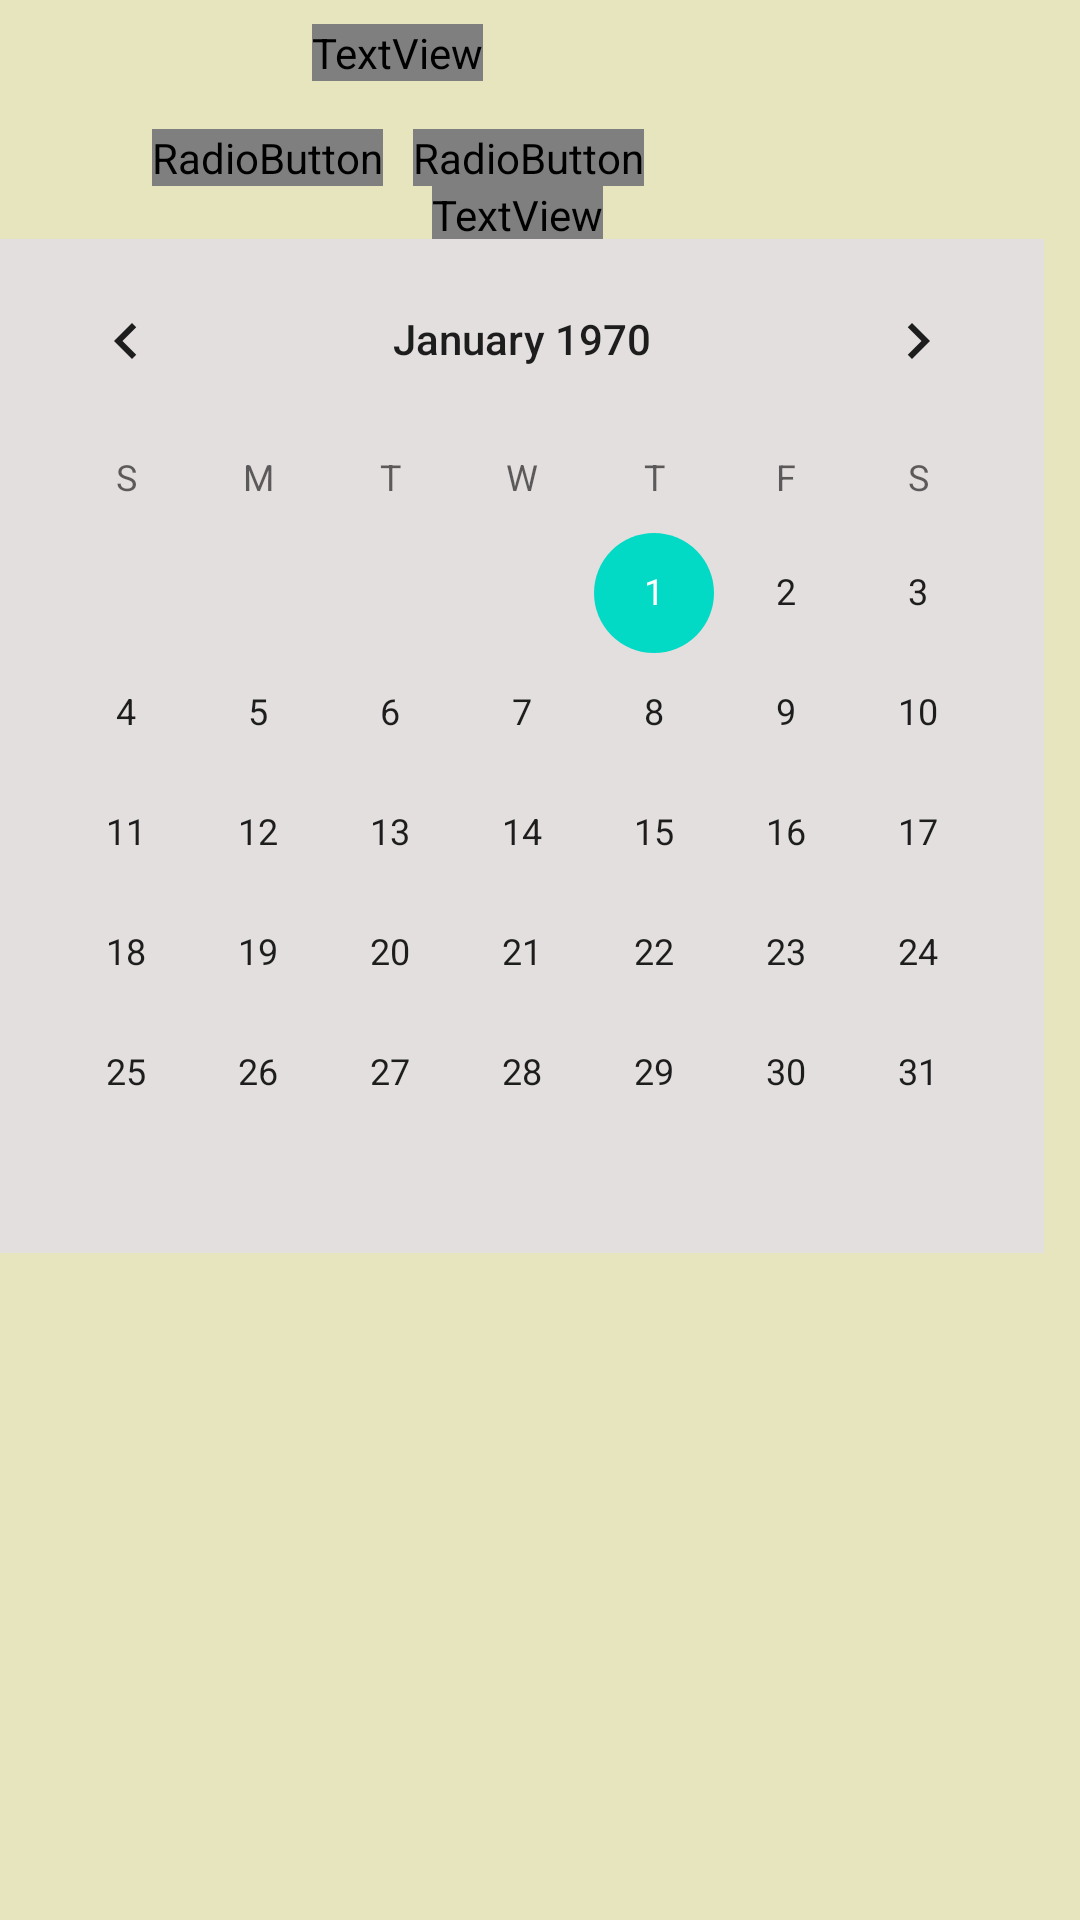

Layout XML and referenced resources for this Android screen:
<!-- AndroidManifest.xml: application theme Theme.SurveyApp -->
<!-- res/layout/fragment_create_survey.xml -->
<?xml version="1.0" encoding="utf-8"?>
<layout xmlns:android="http://schemas.android.com/apk/res/android"
    xmlns:tools="http://schemas.android.com/tools"
    xmlns:app="http://schemas.android.com/apk/res-auto"
    android:fillViewport="true"
    tools:context="com.example.surveyapp.fragments.createTab.CreateSurveyFragment">

    <androidx.constraintlayout.widget.ConstraintLayout
        android:id="@+id/constraintLayoutCSFrag"
        android:layout_width="match_parent"
        android:layout_height="match_parent"
        android:background="@color/appbackgroundColor">

        <TextView
            android:id="@+id/textView3"
            android:layout_width="wrap_content"
            android:layout_height="wrap_content"
            android:layout_marginTop="8dp"
            android:fontFamily="@font/abril_fatface"
            android:text="@string/SurveyTypeTxt"
            android:textAppearance="@style/TextAppearance.AppCompat.Large"
            app:layout_constraintEnd_toStartOf="@+id/textView11"
            app:layout_constraintStart_toEndOf="@+id/textView14"
            app:layout_constraintTop_toTopOf="parent" />

        <TextView
            android:id="@+id/textView11"
            android:layout_width="wrap_content"
            android:layout_height="wrap_content"
            android:layout_marginEnd="159dp"
            android:layout_marginRight="159dp"
            android:fontFamily="@font/abril_fatface"
            android:text="Date Of Survey"
            android:textAppearance="@style/TextAppearance.AppCompat.Large"
            app:layout_constraintEnd_toEndOf="parent"
            app:layout_constraintHorizontal_bias="0.996"
            app:layout_constraintStart_toEndOf="@+id/textView14"
            app:layout_constraintTop_toBottomOf="@+id/radioGroup" />

        <TextView
            android:id="@+id/textView14"
            android:layout_width="wrap_content"
            android:layout_height="wrap_content"
            android:layout_marginStart="64dp"
            android:layout_marginLeft="64dp"
            android:layout_marginTop="80dp"
            android:fontFamily="@font/abril_fatface"
            android:text="Survey information"
            android:textAppearance="@style/TextAppearance.AppCompat.Large"
            app:layout_constraintStart_toStartOf="parent"
            app:layout_constraintTop_toTopOf="@+id/textView3" />

        <TextView
            android:id="@+id/surveyorTxt"
            style=' android:fontFamily="@font/bsc_fonts"'
            android:layout_width="wrap_content"
            android:layout_height="wrap_content"
            android:layout_marginTop="40dp"
            android:layout_marginEnd="32dp"
            android:layout_marginRight="32dp"
            android:fontFamily="@font/bsc_fonts"
            android:text="@string/Surveyor_name_label"
            android:textAppearance="@style/TextAppearance.AppCompat.Large"
            app:layout_constraintEnd_toStartOf="@+id/nameEdit"
            app:layout_constraintTop_toBottomOf="@+id/textView14" />

        <EditText
            android:id="@+id/nameEdit"
            android:layout_width="wrap_content"
            android:layout_height="wrap_content"

            android:ems="10"
            android:hint="@string/name_hint_label"
            android:inputType="textPersonName"
            android:text="@string/no_text_lebel"
            app:layout_constraintBaseline_toBaselineOf="@+id/surveyorTxt"
            app:layout_constraintStart_toStartOf="@+id/addressEdit" />

        <CalendarView
            android:id="@+id/calendarView"
            android:layout_width="wrap_content"
            android:layout_height="wrap_content"
            android:layout_marginTop="32dp"
            android:background="#E4DFDF"
            app:layout_constraintBottom_toBottomOf="@+id/phoneNumEdit"
            app:layout_constraintEnd_toEndOf="@+id/textView11"
            app:layout_constraintHorizontal_bias="0.495"
            app:layout_constraintStart_toStartOf="@+id/textView11"
            app:layout_constraintTop_toBottomOf="@+id/textView11"
            app:layout_constraintVertical_bias="0.238" />

        <TextView
            android:id="@+id/addressText"
            android:layout_width="wrap_content"
            android:layout_height="wrap_content"
            android:layout_marginTop="32dp"
            android:fontFamily="@font/bsc_fonts"
            android:text="@string/Address_label"
            android:textAppearance="@style/TextAppearance.AppCompat.Large"
            app:layout_constraintStart_toStartOf="@+id/surveyorTxt"
            app:layout_constraintTop_toBottomOf="@+id/surveyorTxt" />

        <EditText
            android:id="@+id/addressEdit"
            android:layout_width="wrap_content"
            android:layout_height="wrap_content"

            android:ems="10"
            android:hint="@string/address_hint_label"
            android:inputType="textPersonName"
            android:text="@string/no_text_lebel"
            app:layout_constraintBaseline_toBaselineOf="@+id/addressText"
            app:layout_constraintStart_toStartOf="@+id/postEdit" />

        <TextView
            android:id="@+id/postTxt"
            android:layout_width="wrap_content"
            android:layout_height="wrap_content"
            android:fontFamily="@font/bsc_fonts"
            android:text="@string/post_code_label"
            android:textAppearance="@style/TextAppearance.AppCompat.Large"
            app:layout_constraintBaseline_toBaselineOf="@+id/postEdit"
            app:layout_constraintStart_toStartOf="@+id/addressText" />

        <EditText
            android:id="@+id/postEdit"
            android:layout_width="wrap_content"
            android:layout_height="wrap_content"
            android:layout_marginTop="7dp"
            android:ems="10"
            android:hint="@string/post_code_hint"
            android:inputType="textPersonName"
            app:layout_constraintStart_toStartOf="@+id/phoneNumEdit"
            app:layout_constraintTop_toBottomOf="@+id/addressEdit" />

        <TextView
            android:id="@+id/phoneNumTxt"
            android:layout_width="wrap_content"
            android:layout_height="wrap_content"
            android:fontFamily="@font/bsc_fonts"
            android:text="@string/phone_number_label"
            android:textAppearance="@style/TextAppearance.AppCompat.Large"
            app:layout_constraintBaseline_toBaselineOf="@+id/phoneNumEdit"
            app:layout_constraintStart_toStartOf="@+id/postTxt" />

        <EditText
            android:id="@+id/phoneNumEdit"
            android:layout_width="wrap_content"
            android:layout_height="wrap_content"
            android:layout_marginTop="12dp"
            android:ems="10"
            android:hint="@string/phone_number_hint"
            android:inputType="phone"
            app:layout_constraintStart_toStartOf="@+id/dateEdit"
            app:layout_constraintTop_toBottomOf="@+id/postEdit" />

        <TextView
            android:id="@+id/dateTxt"
            android:layout_width="wrap_content"
            android:layout_height="wrap_content"
            android:layout_marginStart="8dp"
            android:layout_marginLeft="8dp"
            android:layout_marginTop="32dp"
            android:fontFamily="@font/bsc_fonts"
            android:text="@string/date_label"
            android:textAppearance="@style/TextAppearance.AppCompat.Large"
            app:layout_constraintStart_toStartOf="@+id/phoneNumTxt"
            app:layout_constraintTop_toBottomOf="@+id/phoneNumTxt" />

        <EditText
            android:id="@+id/dateEdit"
            android:layout_width="wrap_content"
            android:layout_height="wrap_content"
            android:layout_marginEnd="132dp"
            android:layout_marginRight="132dp"
            android:ems="10"
            android:focusable="false"
            android:hint="@string/dd_mm_yyyy_label"
            android:inputType="text"
            app:layout_constraintBaseline_toBaselineOf="@+id/dateTxt"
            app:layout_constraintEnd_toStartOf="@+id/calendarView" />

        <RadioGroup
            android:id="@+id/radioGroup"
            android:layout_width="wrap_content"
            android:layout_height="wrap_content"
            android:layout_marginTop="16dp"
            android:orientation="horizontal"
            app:layout_constraintEnd_toEndOf="@+id/textView3"
            app:layout_constraintStart_toStartOf="@+id/textView3"
            app:layout_constraintTop_toBottomOf="@+id/textView3">


            <RadioButton
                android:id="@+id/revenueRB"
                android:layout_width="wrap_content"
                android:layout_height="wrap_content"
                android:layout_marginEnd="10dp"
                android:layout_marginRight="10dp"
                android:fontFamily="@font/bsc_fonts"
                android:text="@string/RevenuType" />

            <RadioButton
                android:id="@+id/capitalRB"
                android:layout_width="wrap_content"
                android:layout_height="wrap_content"

                android:layout_weight="1"
                android:fontFamily="@font/bsc_fonts"
                android:text="@string/CapitalType" />
        </RadioGroup>

    </androidx.constraintlayout.widget.ConstraintLayout>


</layout>
<!-- resources referenced by this layout -->
<resources>
  <color name="appbackgroundColor">#E6E5BE</color>
  <string name="Address_label">Address</string>
  <string name="CapitalType">Capital</string>
  <string name="RevenuType">Revenue</string>
  <string name="SurveyTypeTxt">Survey Type:</string>
  <string name="Surveyor_name_label">Surveyor name</string>
  <string name="address_hint_label">address</string>
  <string name="date_label">Date:</string>
  <string name="dd_mm_yyyy_label">DD/MM/YYYY</string>
  <string name="name_hint_label">Name</string>
  <string name="no_text_lebel" />
  <string name="phone_number_hint">Phone number</string>
  <string name="phone_number_label">Phone number</string>
  <string name="post_code_hint">Post Code</string>
  <string name="post_code_label">Post Code</string>
  <style name="Theme.SurveyApp" parent="Theme.MaterialComponents.DayNight.DarkActionBar">
          
          
          <item name="colorPrimary">#050505</item>
          <item name="colorPrimaryVariant">@color/teal_700</item>
          <item name="colorOnPrimary">@color/white</item>
          
          <item name="colorSecondary">@color/teal_200</item>
          <item name="colorSecondaryVariant">@color/teal_700</item>
          <item name="colorOnSecondary">@color/black</item>
          
          <item name="android:statusBarColor" tools:targetApi="l">?attr/colorPrimaryVariant</item>
          
  
  
      </style>
  <color name="teal_700">#141515</color>
  <color name="white">#FFFFFFFF</color>
  <color name="teal_200">#FF03DAC5</color>
  <color name="black">#FF000000</color>
</resources>
